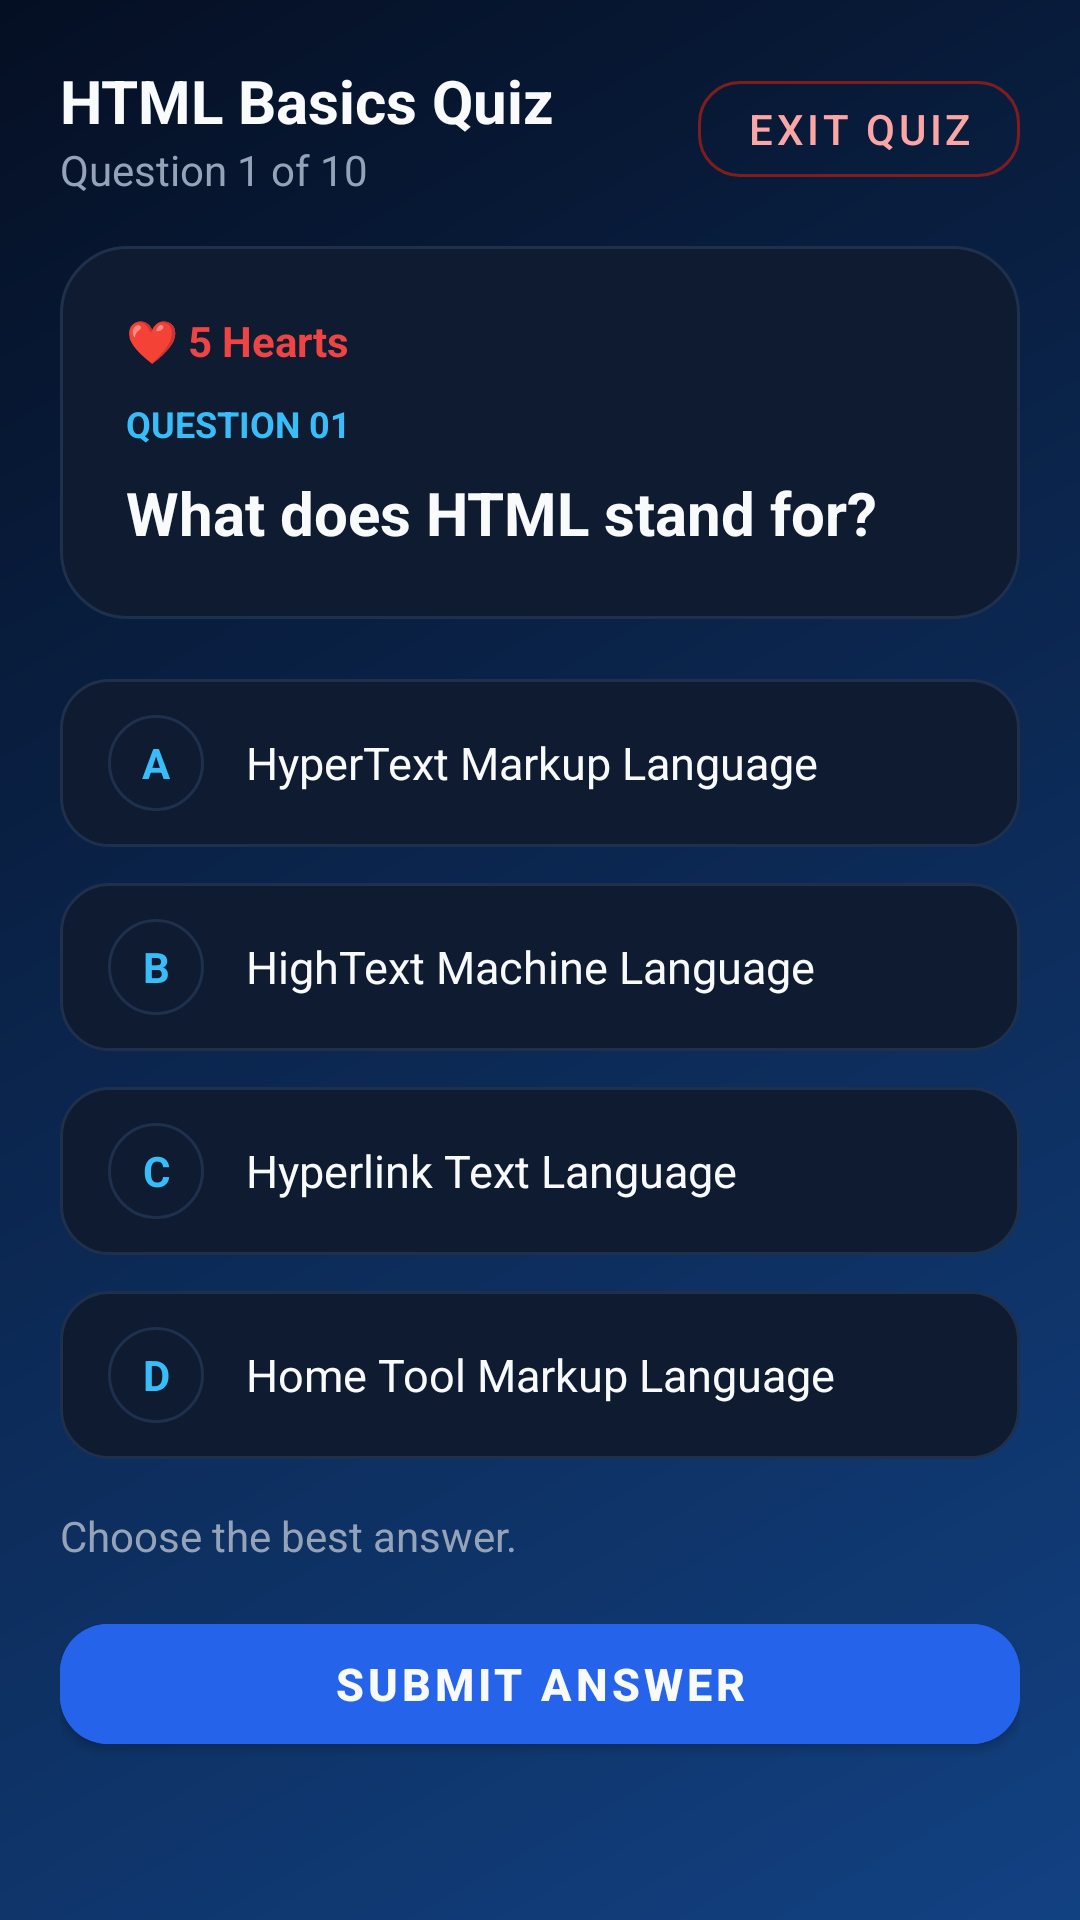

Layout XML and referenced resources for this Android screen:
<!-- AndroidManifest.xml: application theme Theme.DigiView -->
<!-- res/layout/activity_quiz.xml -->
<?xml version="1.0" encoding="utf-8"?>
<LinearLayout xmlns:android="http://schemas.android.com/apk/res/android"
    xmlns:app="http://schemas.android.com/apk/res-auto"
    android:layout_width="match_parent"
    android:layout_height="match_parent"
    android:orientation="vertical"
    android:background="@drawable/bg_gradient"
    android:padding="20dp">

    
    <LinearLayout
        android:layout_width="match_parent"
        android:layout_height="wrap_content"
        android:orientation="horizontal"
        android:gravity="center_vertical">

        <LinearLayout
            android:layout_width="0dp"
            android:layout_height="wrap_content"
            android:layout_weight="1"
            android:orientation="vertical">

            <TextView
                android:id="@+id/quizTitle"
                android:layout_width="wrap_content"
                android:layout_height="wrap_content"
                android:text="HTML Basics Quiz"
                android:textColor="@color/text_white"
                android:textSize="20sp"
                android:textStyle="bold" />

            <TextView
                android:id="@+id/quizProgressLabel"
                android:layout_width="wrap_content"
                android:layout_height="wrap_content"
                android:text="Question 1 of 10"
                android:textColor="@color/muted"
                android:textSize="14sp" />
        </LinearLayout>

        <com.google.android.material.button.MaterialButton
            android:id="@+id/btnExitQuiz"
            style="@style/Widget.MaterialComponents.Button.OutlinedButton"
            android:layout_width="wrap_content"
            android:layout_height="44dp"
            android:text="Exit Quiz"
            android:textColor="#FCA5A5"
            app:strokeColor="#7F1D1D"
            app:cornerRadius="14dp" />
    </LinearLayout>

    <Space
        android:layout_width="match_parent"
        android:layout_height="16dp" />

    
    <LinearLayout
        android:id="@+id/cardQuestion"
        android:layout_width="match_parent"
        android:layout_height="wrap_content"
        android:orientation="vertical"
        android:background="@drawable/bg_card"
        android:padding="22dp">

        <TextView
            android:id="@+id/tvHearts"
            android:layout_width="wrap_content"
            android:layout_height="wrap_content"
            android:text="❤ 5 Hearts"
            android:textColor="@color/red"
            android:textSize="14sp"
            android:textStyle="bold" />

        <Space
            android:layout_width="match_parent"
            android:layout_height="10dp" />

        <TextView
            android:id="@+id/tvQuestionNumber"
            android:layout_width="wrap_content"
            android:layout_height="wrap_content"
            android:text="QUESTION 01"
            android:textColor="@color/cyan"
            android:textSize="12sp"
            android:textStyle="bold" />

        <Space
            android:layout_width="match_parent"
            android:layout_height="8dp" />

        <TextView
            android:id="@+id/tvQuestionText"
            android:layout_width="match_parent"
            android:layout_height="wrap_content"
            android:text="What does HTML stand for?"
            android:textColor="@color/text_white"
            android:textSize="20sp"
            android:textStyle="bold" />
    </LinearLayout>

    <Space
        android:layout_width="match_parent"
        android:layout_height="20dp" />

    
    <LinearLayout
        android:id="@+id/optionsContainer"
        android:layout_width="match_parent"
        android:layout_height="wrap_content"
        android:orientation="vertical">

        
        <LinearLayout
            android:id="@+id/optA"
            android:layout_width="match_parent"
            android:layout_height="56dp"
            android:background="@drawable/bg_option_normal"
            android:clickable="true"
            android:focusable="true"
            android:gravity="center_vertical"
            android:paddingHorizontal="16dp">

            <TextView
                android:layout_width="32dp"
                android:layout_height="32dp"
                android:background="@drawable/bg_card_outline"
                android:gravity="center"
                android:text="A"
                android:textColor="@color/cyan"
                android:textStyle="bold" />

            <TextView
                android:id="@+id/tvOptionA"
                android:layout_width="0dp"
                android:layout_height="wrap_content"
                android:layout_marginStart="14dp"
                android:layout_weight="1"
                android:text="HyperText Markup Language"
                android:textColor="@color/text_white"
                android:textSize="15sp" />
        </LinearLayout>

        <Space
            android:layout_width="match_parent"
            android:layout_height="12dp" />

        
        <LinearLayout
            android:id="@+id/optB"
            android:layout_width="match_parent"
            android:layout_height="56dp"
            android:background="@drawable/bg_option_normal"
            android:clickable="true"
            android:focusable="true"
            android:gravity="center_vertical"
            android:paddingHorizontal="16dp">

            <TextView
                android:layout_width="32dp"
                android:layout_height="32dp"
                android:background="@drawable/bg_card_outline"
                android:gravity="center"
                android:text="B"
                android:textColor="@color/cyan"
                android:textStyle="bold" />

            <TextView
                android:id="@+id/tvOptionB"
                android:layout_width="0dp"
                android:layout_height="wrap_content"
                android:layout_marginStart="14dp"
                android:layout_weight="1"
                android:text="HighText Machine Language"
                android:textColor="@color/text_white"
                android:textSize="15sp" />
        </LinearLayout>

        <Space
            android:layout_width="match_parent"
            android:layout_height="12dp" />

        
        <LinearLayout
            android:id="@+id/optC"
            android:layout_width="match_parent"
            android:layout_height="56dp"
            android:background="@drawable/bg_option_normal"
            android:clickable="true"
            android:focusable="true"
            android:gravity="center_vertical"
            android:paddingHorizontal="16dp">

            <TextView
                android:layout_width="32dp"
                android:layout_height="32dp"
                android:background="@drawable/bg_card_outline"
                android:gravity="center"
                android:text="C"
                android:textColor="@color/cyan"
                android:textStyle="bold" />

            <TextView
                android:id="@+id/tvOptionC"
                android:layout_width="0dp"
                android:layout_height="wrap_content"
                android:layout_marginStart="14dp"
                android:layout_weight="1"
                android:text="Hyperlink Text Language"
                android:textColor="@color/text_white"
                android:textSize="15sp" />
        </LinearLayout>

        <Space
            android:layout_width="match_parent"
            android:layout_height="12dp" />

        
        <LinearLayout
            android:id="@+id/optD"
            android:layout_width="match_parent"
            android:layout_height="56dp"
            android:background="@drawable/bg_option_normal"
            android:clickable="true"
            android:focusable="true"
            android:gravity="center_vertical"
            android:paddingHorizontal="16dp">

            <TextView
                android:layout_width="32dp"
                android:layout_height="32dp"
                android:background="@drawable/bg_card_outline"
                android:gravity="center"
                android:text="D"
                android:textColor="@color/cyan"
                android:textStyle="bold" />

            <TextView
                android:id="@+id/tvOptionD"
                android:layout_width="0dp"
                android:layout_height="wrap_content"
                android:layout_marginStart="14dp"
                android:layout_weight="1"
                android:text="Home Tool Markup Language"
                android:textColor="@color/text_white"
                android:textSize="15sp" />
        </LinearLayout>
    </LinearLayout>

    <Space
        android:layout_width="match_parent"
        android:layout_height="16dp" />

    
    <TextView
        android:id="@+id/tvFeedback"
        android:layout_width="wrap_content"
        android:layout_height="wrap_content"
        android:text="Choose the best answer."
        android:textColor="@color/muted"
        android:textSize="14sp" />

    <Space
        android:layout_width="match_parent"
        android:layout_height="14dp" />

    
    <com.google.android.material.button.MaterialButton
        android:id="@+id/btnSubmit"
        android:layout_width="match_parent"
        android:layout_height="52dp"
        android:text="Submit Answer"
        android:textColor="@color/text_white"
        android:textSize="15sp"
        android:textStyle="bold"
        android:backgroundTint="@color/blue"
        app:cornerRadius="16dp" />

    <com.google.android.material.button.MaterialButton
        android:id="@+id/btnNext"
        android:layout_width="match_parent"
        android:layout_height="52dp"
        android:text="Next Question →"
        android:textColor="@color/d_sidebar"
        android:textSize="15sp"
        android:textStyle="bold"
        android:backgroundTint="@color/cyan"
        android:visibility="gone"
        app:cornerRadius="16dp" />

</LinearLayout>
<!-- resources referenced by this layout -->
<resources>
  <color name="blue">#2563EB</color>
  <color name="cyan">#38BDF8</color>
  <color name="d_sidebar">#060F1E</color>
  <color name="muted">#94A3B8</color>
  <color name="red">#EF4444</color>
  <color name="text_white">#F8FAFC</color>
  <!-- drawable bg_card (drawable) -->
  <?xml version="1.0" encoding="utf-8"?>
  <shape xmlns:android="http://schemas.android.com/apk/res/android"
      android:shape="rectangle">
      <solid android:color="@color/d_card" />
      <stroke
          android:width="1dp"
          android:color="@color/d_line" />
      <corners android:radius="22dp" />
  </shape>
  <!-- drawable bg_card_outline (drawable) -->
  <?xml version="1.0" encoding="utf-8"?>
  <shape xmlns:android="http://schemas.android.com/apk/res/android"
      android:shape="rectangle">
      <solid android:color="@android:color/transparent" />
      <stroke
          android:width="1dp"
          android:color="@color/d_line" />
      <corners android:radius="22dp" />
  </shape>
  <!-- drawable bg_gradient (drawable) -->
  <?xml version="1.0" encoding="utf-8"?>
  <shape xmlns:android="http://schemas.android.com/apk/res/android"
      android:shape="rectangle">
      <gradient
          android:type="linear"
          android:angle="315"
          android:startColor="@color/d_bg_start"
          android:endColor="@color/d_bg_end" />
  </shape>
  <!-- drawable bg_option_normal (drawable) -->
  <?xml version="1.0" encoding="utf-8"?>
  <selector xmlns:android="http://schemas.android.com/apk/res/android">
      <item android:state_pressed="true">
          <shape android:shape="rectangle">
              <solid android:color="@color/panel2" />
              <stroke android:width="1.5dp" android:color="@color/cyan" />
              <corners android:radius="16dp" />
          </shape>
      </item>
      <item>
          <shape android:shape="rectangle">
              <solid android:color="@color/d_card" />
              <stroke android:width="1dp" android:color="@color/d_line" />
              <corners android:radius="16dp" />
          </shape>
      </item>
  </selector>
  <style name="Theme.DigiView" parent="Theme.MaterialComponents.DayNight.NoActionBar">
          
          <item name="colorPrimary">@color/blue</item>
          <item name="colorPrimaryVariant">@color/blue_hover</item>
          <item name="colorOnPrimary">@color/text_white</item>
  
          
          <item name="colorSecondary">@color/cyan</item>
          <item name="colorSecondaryVariant">@color/cyan_glow</item>
          <item name="colorOnSecondary">@color/d_sidebar</item>
  
          
          <item name="android:statusBarColor">@color/d_top</item>
          <item name="android:navigationBarColor">@color/d_sidebar</item>
          <item name="android:windowBackground">@drawable/bg_gradient</item>
      </style>
  <color name="d_card">#0E1B30</color>
  <color name="d_line">#1E304C</color>
  <color name="d_bg_start">#050F23</color>
  <color name="d_bg_end">#124182</color>
  <color name="panel2">#142943</color>
  <color name="blue_hover">#1D4ED8</color>
  <color name="cyan_glow">#22D3EE</color>
  <color name="d_top">#071120</color>
</resources>
